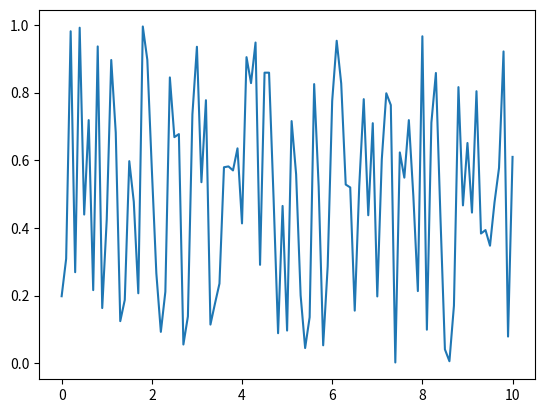

This figure's Python source: (Note: this script raises an exception after producing the figure.)
import numpy as np
from matplotlib import pyplot as plt
#101 numbers between 0 and 10 (inclusive) evenly spaced
x = np.linspace(0,10,101)

# RANDOM NOISE

#uni distribution
y1 = np.random.random(101)
plt.plot(x,y1, label = "uniform noise")

#normal distribution
y2 = np.random.normal(size=101, label = "normal noise")
plt.plot(x,y2)

#random walk
#previous value + the new random number to it
y3 = np.cumsum(y2, label = "random walk")
plt.plot(x,y3)

# TREND (+ noise)
y5 = x*3
plt.plot(x,y5 + y2, label = "trend")


# SEASONALITY
y6 = np.sin(10*x) *10
plt.plot(x,y6, label = "seasonal")

# Meshing it all together
y7 = y5 + y6 + y2 + y3
plt.plot(x,y6, label = "mix")
plt.show()
